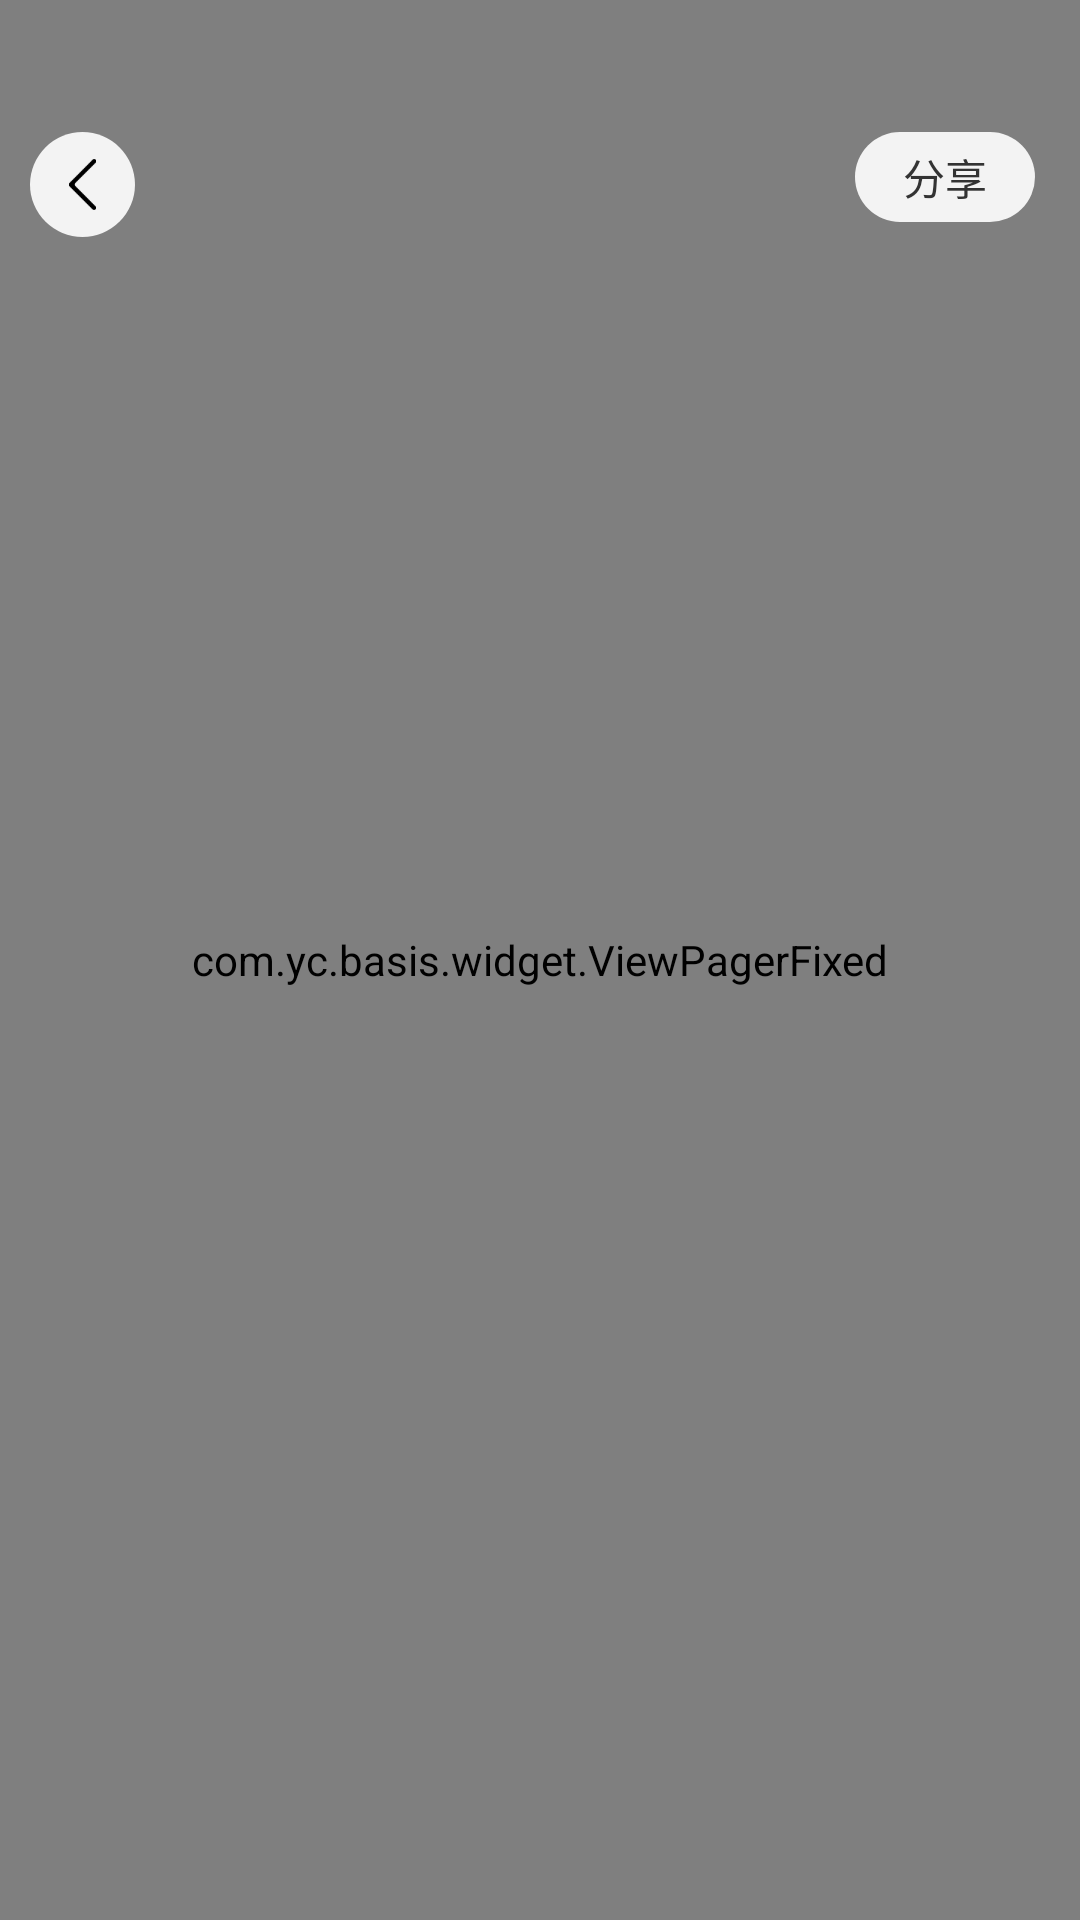

Produce the Android XML layout that renders to this screen, including the resource entries it uses.
<!-- AndroidManifest.xml: fallback theme Theme.MaterialComponents.DayNight.NoActionBar -->
<!-- res/layout/photo_look.xml -->
<?xml version="1.0" encoding="utf-8"?>
<FrameLayout xmlns:android="http://schemas.android.com/apk/res/android"
    android:layout_width="match_parent"
    android:layout_height="match_parent">

    <com.yc.basis.widget.ViewPagerFixed
        android:id="@+id/vp_photo_look"
        android:layout_width="match_parent"
        android:layout_height="match_parent" />

    <LinearLayout
        android:id="@+id/fl_title_1"
        android:layout_width="35dp"
        android:layout_height="35dp"
        android:layout_marginLeft="10dp"
        android:layout_marginTop="44dp"
        android:background="@drawable/bg_f3f3f3_yuan"
        android:gravity="center"
        android:orientation="horizontal">

        <ImageView
            android:layout_width="wrap_content"
            android:layout_height="wrap_content"
            android:src="@drawable/back_black" />

    </LinearLayout>

    <TextView
        android:id="@+id/tv_look_share"
        android:layout_width="60dp"
        android:layout_height="30dp"
        android:layout_gravity="end"
        android:layout_marginTop="44dp"
        android:layout_marginEnd="15dp"
        android:background="@drawable/bg_f3f3f3_yuan"
        android:gravity="center"
        android:text="分享"
        android:textColor="@color/color_333333" />

</FrameLayout>
<!-- resources referenced by this layout -->
<resources>
  <color name="color_333333">#333333</color>
  <!-- drawable back_black: png bitmap (drawable-xxhdpi, 810 bytes) -->
  <!-- drawable bg_f3f3f3_yuan (drawable) -->
  <?xml version="1.0" encoding="utf-8"?>
  <shape xmlns:android="http://schemas.android.com/apk/res/android">
      <corners android:radius="50dp" />
      <solid android:color="@color/color_F3F3F3" />
  </shape>
  <color name="color_F3F3F3">#F3F3F3</color>
</resources>
